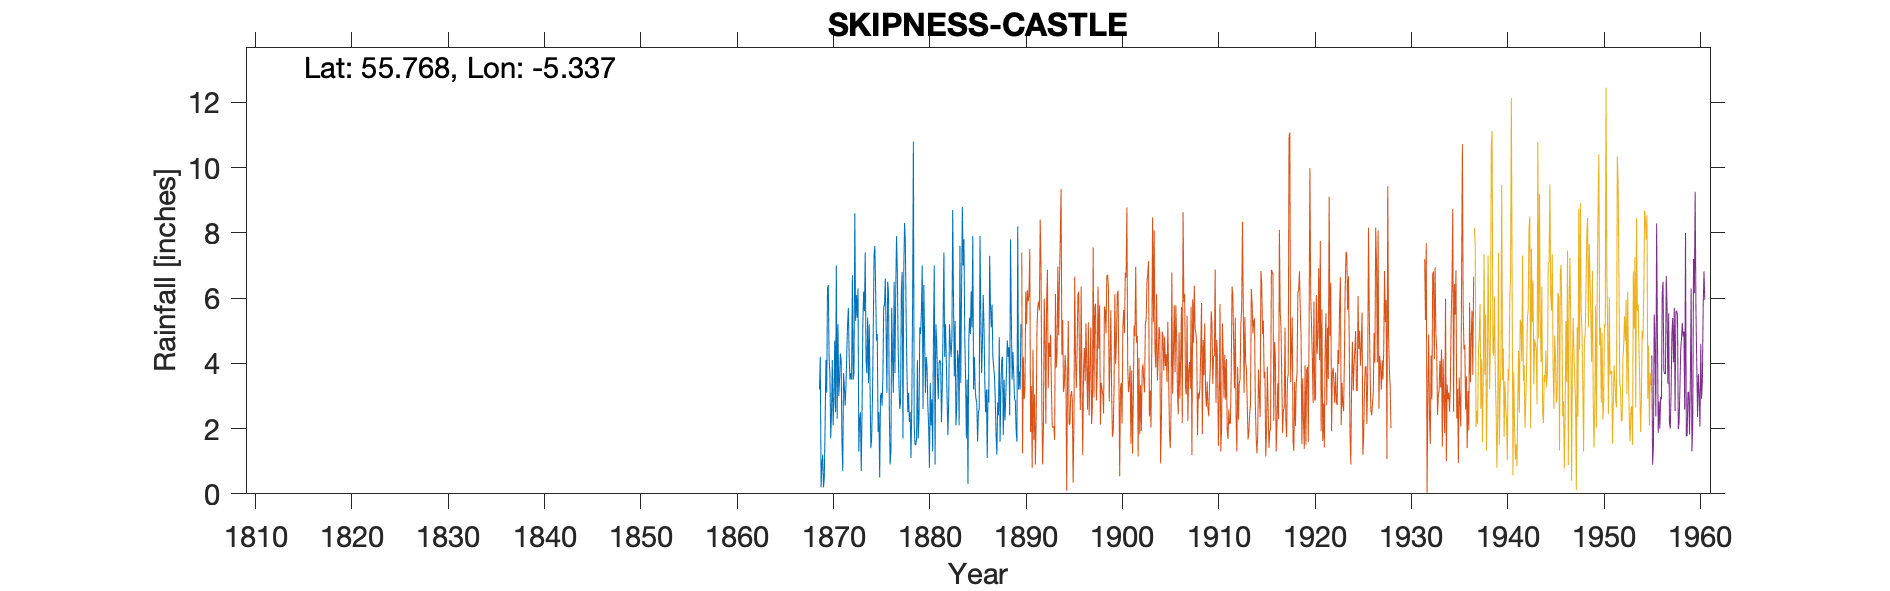

The file beside this chart, header and first rows:
SKIPNESS CASTLE, ARGYLLSHIRE, , , , , , , , , , , , , , , , , , , , , , , 
Grid ref, NR 908 577, Long, -5.337, Lat, 55.77, Elevation, 27, ft, , , , , , , , , , , , , , , 
Station no, 5419/5, , , , , , , , , , , , , , , , , , , , , , 
, 1860, 1861, 1862, 1863, 1864, 1865, 1866, 1867, 1868, 1869, 1870, 1871, 1872, 1873, 1874, 1875, 1876, 1877, 1878, 1879, 1880, 1881, 1882
January, , , , , , , , , , 3.2, 4.1, 3, 5.7, 6.3, 5.4, 4.9, 3.1, 7.9, 5.3, 1.5, 3.1, 0.9, 4.2
February, , , , , , , , , , 4.2, 3.7, 3.5, 4.2, 1.3, 3.4, 1.9, 6.5, 6.8, 3.7, 1.7, 4.2, 5.2, 5.2
March, , , , , , , , , , 0.2, 1.7, 4.3, 3.5, 2.3, 5.2, 2.5, 6.2, 4.5, 2.5, 4.1, 3.9, 4.7, 4.1
April, , , , , , , , , , 0.9, 2.5, 4.1, 3.7, 2.5, 3.3, 0.5, 2.6, 3.4, 3.1, 1.7, 2.7, 3.6, 2.9
May, , , , , , , , , , 1.2, 4.1, 1.6, 3.5, 0.7, 1.4, 3, 0.9, 2.6, 2.2, 2.3, 2.1, 2.9, 1.8
June, , , , , , , , , , 0.2, 2.1, 0.7, 6.7, 2.5, 1.7, 3.1, 1.3, 2.8, 2.5, 5.1, 0.8, 4, 2.9
July, , , , , , , , , , 0.5, 2.9, 3.7, 3.5, 5.2, 2.9, 2.7, 5.7, 6.2, 1.1, 4.9, 3.4, 4.1, 5.2
August, , , , , , , , , , 2.1, 4.7, 3.3, 3.7, 6.2, 5, 3.6, 4.2, 6.8, 2.7, 5.6, 2.1, 4, 4.6
September, , , , , , , , , , 4.1, 2.5, 2.7, 8.6, 5.6, 7.3, 5.7, 3.1, 1.7, 5.8, 7, 2.9, 2.2, 4.2
October, , , , , , , , , , 3.1, 7, 3.3, 5.3, 7.4, 7.6, 5.8, 6.5, 6.8, 10.8, 2.6, 1.3, 3.3, 4.8
November, , , , , , , , , , 6.3, 2.3, 4.3, 6.1, 4.1, 6.2, 6.6, 3.7, 8.3, 2.1, 6.4, 4.8, 5.2, 8.7
December, , , , , , , , , , 6.4, 5.2, 5.2, 5.4, 3.7, 4.7, 5, 6.2, 7.7, 1.5, 4.7, 7, 7.4, 5.9
Total, , , , , , , , , , 32.4, 42.8, 39.7, 59.9, 47.8, 54.1, 45.3, 50, 65.5, 43.3, 47.6, 38.3, 47.5, 54.5
